Run: headless pygame with SDL's dummy video driver; simulated clock (each Clock.tick advances the game by its frame time, no real sleeping); random seed 0; keys injected as events and as key.get_pressed() state; no mouse input.
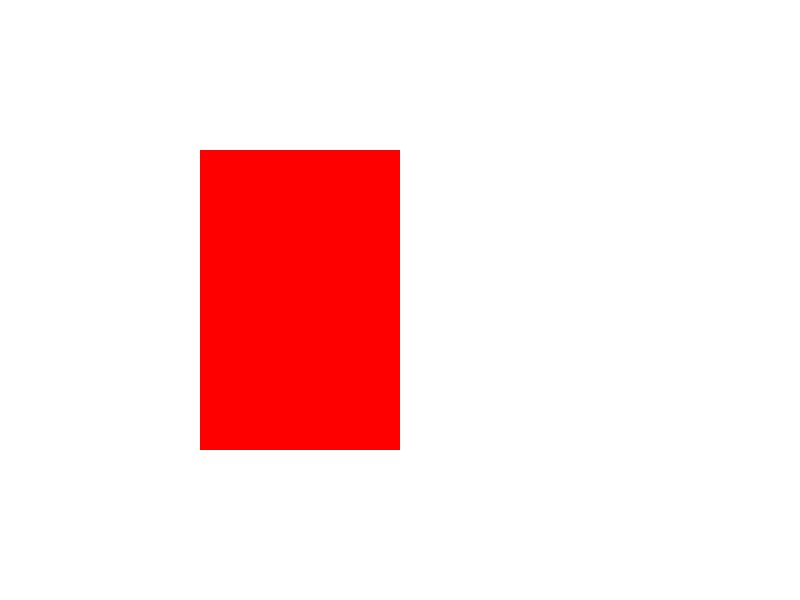
Frame 1 of 4 · flips 1–60 · no input
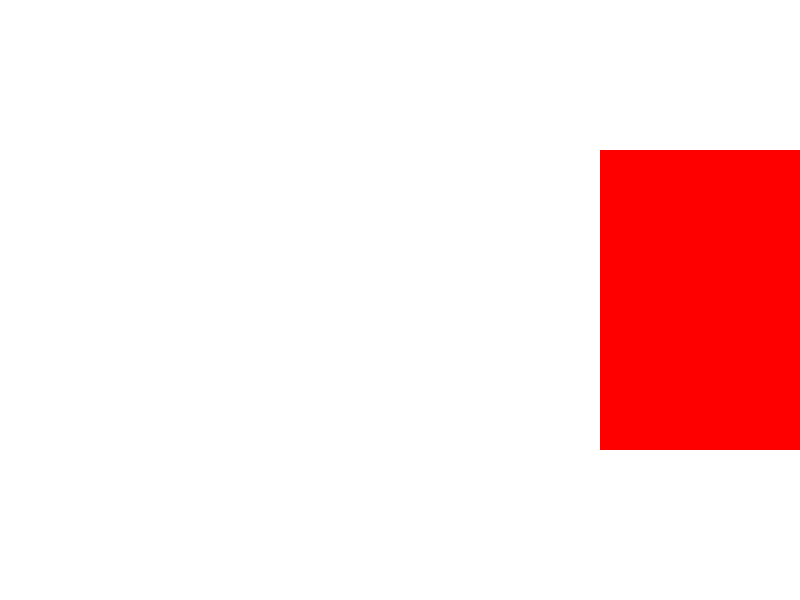
Frame 2 of 4 · flips 61–180 · tapped SPACE, RETURN · held RIGHT (→), D
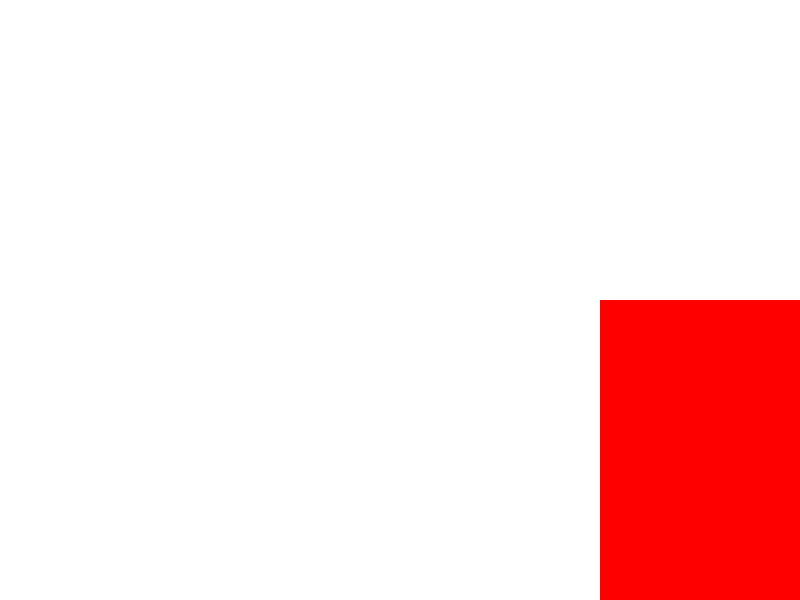
Frame 3 of 4 · flips 181–300 · held DOWN (↓), S
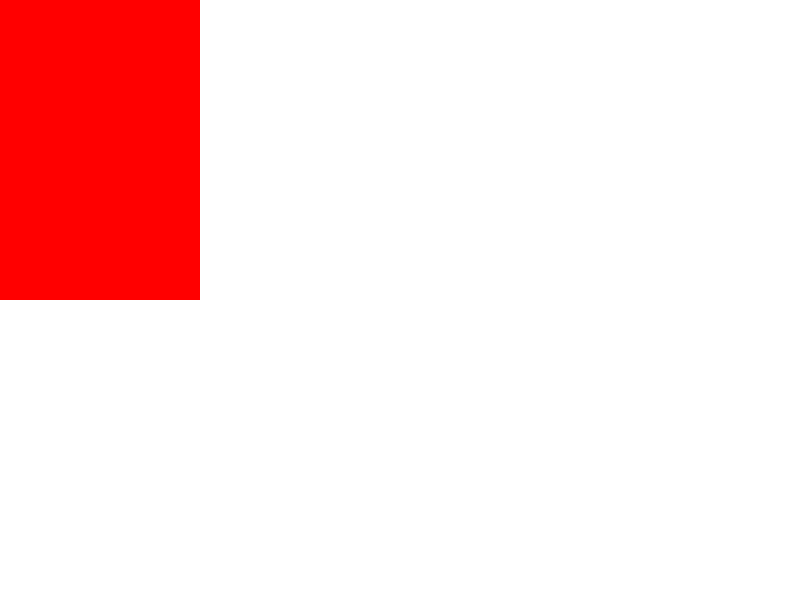
Frame 4 of 4 · flips 301–420 · held LEFT (←), A, UP (↑), W

The pygame program that drew these frames:

import pygame
from pygame.locals import *

FRAMERATE = 30
WIDTH = 800
HEIGHT = 600

pygame.init()

screen = pygame.display.set_mode((WIDTH, HEIGHT))

class Rectangles():
    def __init__(self, topleft, wh, speed, screensize):
        self.rect = pygame.Rect(topleft, wh)
        self.speed = speed
        self.screen = pygame.Rect((0, 0), screensize)
    
    def update(self):
        keys = pygame.key.get_pressed()
        if keys[K_UP]:
            self.rect = self.rect.move(0, -self.speed)
        if keys[K_LEFT]:
            self.rect = self.rect.move(-self.speed, 0)
        if keys[K_DOWN]:
            self.rect = self.rect.move(0, self.speed)
        if keys[K_RIGHT]:
            self.rect = self.rect.move(self.speed, 0)
        
        if self.rect.y < self.screen.y:
            self.rect.y = self.screen.y
        if self.rect.x < self.screen.x:
            self.rect.x = self.screen.x
        if self.rect.bottom > self.screen.bottom:
            self.rect.y = self.screen.bottom-self.rect.height
        if self.rect.right > self.screen.right:
            self.rect.x = self.screen.right-self.rect.width

    def draw(self, screen):
        pygame.draw.rect(screen, (255, 0, 0), self.rect)

rect = Rectangles((200, 150), (200, 300), 10, (WIDTH, HEIGHT))

clock = pygame.time.Clock()

while True:
    clock.tick(FRAMERATE)
    for event in pygame.event.get():
        if event.type == QUIT:
            raise SystemExit
    screen.fill((255,255,255))
    rect.update()
    rect.draw(screen)

    pygame.display.update()
